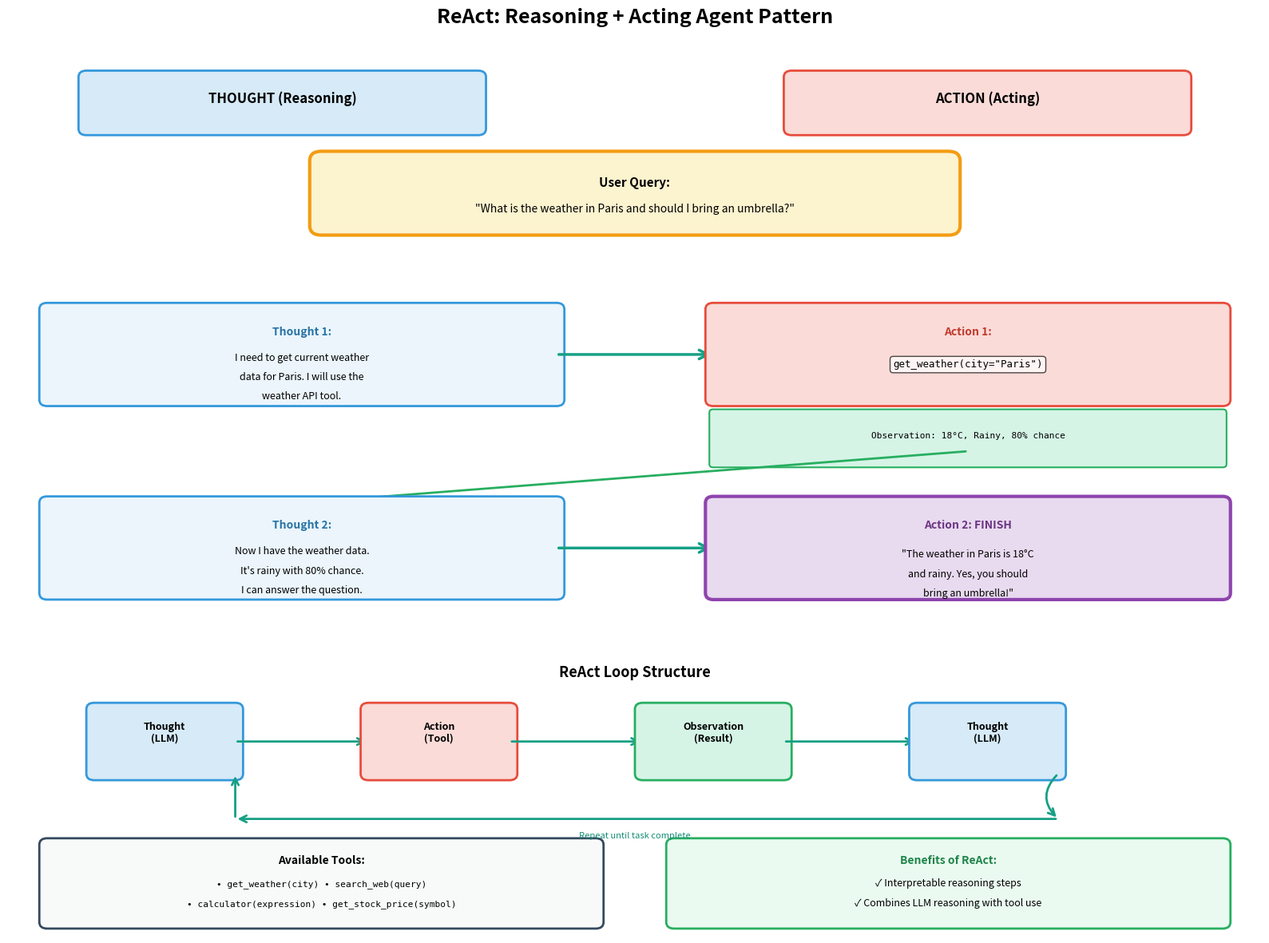

Source code (Python): (Note: this script raises an exception after producing the figure.)
"""
ReAct Agent Pattern Visualization
Shows Reasoning + Acting loop
"""

import matplotlib.pyplot as plt
import matplotlib.patches as mpatches
from matplotlib.patches import FancyBboxPatch, FancyArrowPatch, Circle
import numpy as np

def visualize_react():
    """Visualize ReAct (Reasoning + Acting) agent pattern."""

    fig, ax = plt.subplots(1, 1, figsize=(16, 12))
    fig.suptitle('ReAct: Reasoning + Acting Agent Pattern', fontsize=18, fontweight='bold')

    ax.set_xlim(0, 16)
    ax.set_ylim(0, 14)
    ax.axis('off')

    # Title boxes
    thought_title = FancyBboxPatch((1, 12.5), 5, 0.8, boxstyle="round,pad=0.1",
                                    edgecolor='#3498DB', facecolor='#D6EAF8', linewidth=2)
    ax.add_patch(thought_title)
    ax.text(3.5, 12.9, 'THOUGHT (Reasoning)', ha='center', fontsize=12, fontweight='bold')

    action_title = FancyBboxPatch((10, 12.5), 5, 0.8, boxstyle="round,pad=0.1",
                                   edgecolor='#E74C3C', facecolor='#FADBD8', linewidth=2)
    ax.add_patch(action_title)
    ax.text(12.5, 12.9, 'ACTION (Acting)', ha='center', fontsize=12, fontweight='bold')

    # Example: "What's the weather in Paris?"
    query_box = FancyBboxPatch((4, 11), 8, 1, boxstyle="round,pad=0.15",
                                edgecolor='#F39C12', facecolor='#FCF3CF', linewidth=3)
    ax.add_patch(query_box)
    ax.text(8, 11.6, 'User Query:', ha='center', fontsize=11, fontweight='bold')
    ax.text(8, 11.2, '"What is the weather in Paris and should I bring an umbrella?"',
            ha='center', fontsize=10, style='italic')

    # Cycle 1
    y_pos = 9
    step_num = 1

    # Thought 1
    thought1 = FancyBboxPatch((0.5, y_pos-0.7), 6.5, 1.4, boxstyle="round,pad=0.1",
                               edgecolor='#3498DB', facecolor='#EBF5FB', linewidth=2)
    ax.add_patch(thought1)
    ax.text(3.75, y_pos + 0.3, f'Thought {step_num}:', ha='center', fontsize=10, fontweight='bold',
            color='#2874A6')
    ax.text(3.75, y_pos - 0.1, 'I need to get current weather', ha='center', fontsize=9)
    ax.text(3.75, y_pos - 0.4, 'data for Paris. I will use the', ha='center', fontsize=9)
    ax.text(3.75, y_pos - 0.7, 'weather API tool.', ha='center', fontsize=9)

    # Arrow
    arrow = FancyArrowPatch((7, y_pos), (9, y_pos), arrowstyle='->', mutation_scale=20,
                             linewidth=2.5, color='#16A085')
    ax.add_patch(arrow)

    # Action 1
    action1 = FancyBboxPatch((9, y_pos-0.7), 6.5, 1.4, boxstyle="round,pad=0.1",
                              edgecolor='#E74C3C', facecolor='#FADBD8', linewidth=2)
    ax.add_patch(action1)
    ax.text(12.25, y_pos + 0.3, f'Action {step_num}:', ha='center', fontsize=10, fontweight='bold',
            color='#C0392B')
    ax.text(12.25, y_pos - 0.2, 'get_weather(city="Paris")', ha='center', fontsize=9,
            family='monospace', bbox=dict(boxstyle='round', facecolor='white', alpha=0.7))

    # Observation 1
    obs1 = FancyBboxPatch((9, y_pos-1.7), 6.5, 0.8, boxstyle="round,pad=0.05",
                           edgecolor='#27AE60', facecolor='#D5F4E6', linewidth=1.5)
    ax.add_patch(obs1)
    ax.text(12.25, y_pos - 1.3, 'Observation: 18°C, Rainy, 80% chance', ha='center',
            fontsize=8, family='monospace')

    # Cycle 2
    y_pos = 6
    step_num = 2

    # Arrow down
    arrow = FancyArrowPatch((12.25, 7.5), (3.75, 6.7), arrowstyle='->', mutation_scale=15,
                             linewidth=2, color='#27AE60')
    ax.add_patch(arrow)

    # Thought 2
    thought2 = FancyBboxPatch((0.5, y_pos-0.7), 6.5, 1.4, boxstyle="round,pad=0.1",
                               edgecolor='#3498DB', facecolor='#EBF5FB', linewidth=2)
    ax.add_patch(thought2)
    ax.text(3.75, y_pos + 0.3, f'Thought {step_num}:', ha='center', fontsize=10, fontweight='bold',
            color='#2874A6')
    ax.text(3.75, y_pos - 0.1, 'Now I have the weather data.', ha='center', fontsize=9)
    ax.text(3.75, y_pos - 0.4, 'It\'s rainy with 80% chance.', ha='center', fontsize=9)
    ax.text(3.75, y_pos - 0.7, 'I can answer the question.', ha='center', fontsize=9)

    # Arrow
    arrow = FancyArrowPatch((7, y_pos), (9, y_pos), arrowstyle='->', mutation_scale=20,
                             linewidth=2.5, color='#16A085')
    ax.add_patch(arrow)

    # Action 2 (Final answer)
    action2 = FancyBboxPatch((9, y_pos-0.7), 6.5, 1.4, boxstyle="round,pad=0.1",
                              edgecolor='#8E44AD', facecolor='#E8DAEF', linewidth=3)
    ax.add_patch(action2)
    ax.text(12.25, y_pos + 0.3, f'Action {step_num}: FINISH', ha='center', fontsize=10,
            fontweight='bold', color='#6C3483')
    ax.text(12.25, y_pos - 0.15, '"The weather in Paris is 18°C', ha='center', fontsize=9)
    ax.text(12.25, y_pos - 0.45, 'and rainy. Yes, you should', ha='center', fontsize=9)
    ax.text(12.25, y_pos - 0.75, 'bring an umbrella!"', ha='center', fontsize=9)

    # ReAct loop diagram (bottom)
    loop_y = 3
    ax.text(8, 4, 'ReAct Loop Structure', ha='center', fontsize=13, fontweight='bold')

    # Loop boxes
    loop_boxes = [
        ('Thought\n(LLM)', 2, loop_y, '#3498DB', '#D6EAF8'),
        ('Action\n(Tool)', 5.5, loop_y, '#E74C3C', '#FADBD8'),
        ('Observation\n(Result)', 9, loop_y, '#27AE60', '#D5F4E6'),
        ('Thought\n(LLM)', 12.5, loop_y, '#3498DB', '#D6EAF8')
    ]

    for i, (label, x, y, edge_col, face_col) in enumerate(loop_boxes):
        box = FancyBboxPatch((x-0.9, y-0.5), 1.8, 1, boxstyle="round,pad=0.1",
                              edgecolor=edge_col, facecolor=face_col, linewidth=2)
        ax.add_patch(box)
        ax.text(x, y, label, ha='center', fontsize=9, fontweight='bold')

        if i < len(loop_boxes) - 1:
            next_x = loop_boxes[i+1][1]
            arrow = FancyArrowPatch((x+0.9, y), (next_x-0.9, y), arrowstyle='->',
                                     mutation_scale=15, linewidth=2, color='#16A085')
            ax.add_patch(arrow)

    # Return arrow
    return_arrow = FancyArrowPatch((13.4, loop_y-0.5), (13.4, loop_y-1.2), arrowstyle='->',
                                    mutation_scale=15, linewidth=2, color='#16A085',
                                    connectionstyle="arc3,rad=.5")
    ax.add_patch(return_arrow)
    return_arrow2 = FancyArrowPatch((13.4, loop_y-1.2), (2.9, loop_y-1.2), arrowstyle='->',
                                     mutation_scale=15, linewidth=2, color='#16A085')
    ax.add_patch(return_arrow2)
    return_arrow3 = FancyArrowPatch((2.9, loop_y-1.2), (2.9, loop_y-0.5), arrowstyle='->',
                                     mutation_scale=15, linewidth=2, color='#16A085')
    ax.add_patch(return_arrow3)
    ax.text(8, loop_y-1.5, 'Repeat until task complete', ha='center', fontsize=8,
            style='italic', color='#138D75')

    # Available tools box
    tools_box = FancyBboxPatch((0.5, 0.2), 7, 1.2, boxstyle="round,pad=0.1",
                                edgecolor='#34495E', facecolor='#F8F9F9', linewidth=2)
    ax.add_patch(tools_box)
    ax.text(4, 1.1, 'Available Tools:', ha='center', fontsize=10, fontweight='bold')
    ax.text(4, 0.75, '• get_weather(city) • search_web(query)', ha='center', fontsize=8,
            family='monospace')
    ax.text(4, 0.45, '• calculator(expression) • get_stock_price(symbol)', ha='center',
            fontsize=8, family='monospace')

    # Key benefits box
    benefits_box = FancyBboxPatch((8.5, 0.2), 7, 1.2, boxstyle="round,pad=0.1",
                                   edgecolor='#27AE60', facecolor='#EAFAF1', linewidth=2)
    ax.add_patch(benefits_box)
    ax.text(12, 1.1, 'Benefits of ReAct:', ha='center', fontsize=10, fontweight='bold',
            color='#1E8449')
    ax.text(12, 0.75, '✓ Interpretable reasoning steps', ha='center', fontsize=9)
    ax.text(12, 0.45, '✓ Combines LLM reasoning with tool use', ha='center', fontsize=9)

    plt.tight_layout()
    plt.savefig('Learnings/Module 16 - RAG Vector Databases and AI Agents/visualizations/02_react_agent.png',
                dpi=300, bbox_inches='tight')
    print("✓ Created: 02_react_agent.png")
    plt.close()

if __name__ == "__main__":
    visualize_react()
